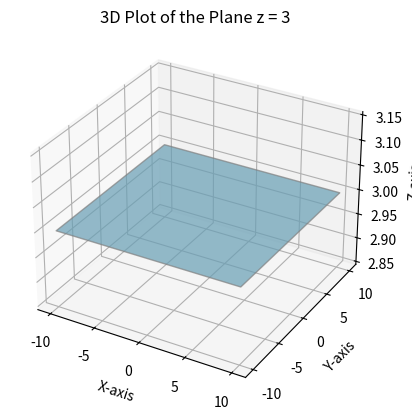

This figure's Python source:
import numpy as np
import matplotlib.pyplot as plt
from mpl_toolkits.mplot3d import Axes3D

# Create the 3D figure
fig = plt.figure()
ax = fig.add_subplot(111, projection='3d')

# Generate grid points for x and y
x = np.linspace(-10, 10, 100)
y = np.linspace(-10, 10, 100)
x, y = np.meshgrid(x, y)

# Set z = 3 (plane at z=3)
z = np.full_like(x, 3)

# Plot the surface
ax.plot_surface(x, y, z, alpha=0.7, rstride=100, cstride=100, color='skyblue', edgecolor='gray')

# Add labels and a title
ax.set_title("3D Plot of the Plane z = 3")
ax.set_xlabel("X-axis")
ax.set_ylabel("Y-axis")
ax.set_zlabel("Z-axis")

# Show the plot
plt.show()
